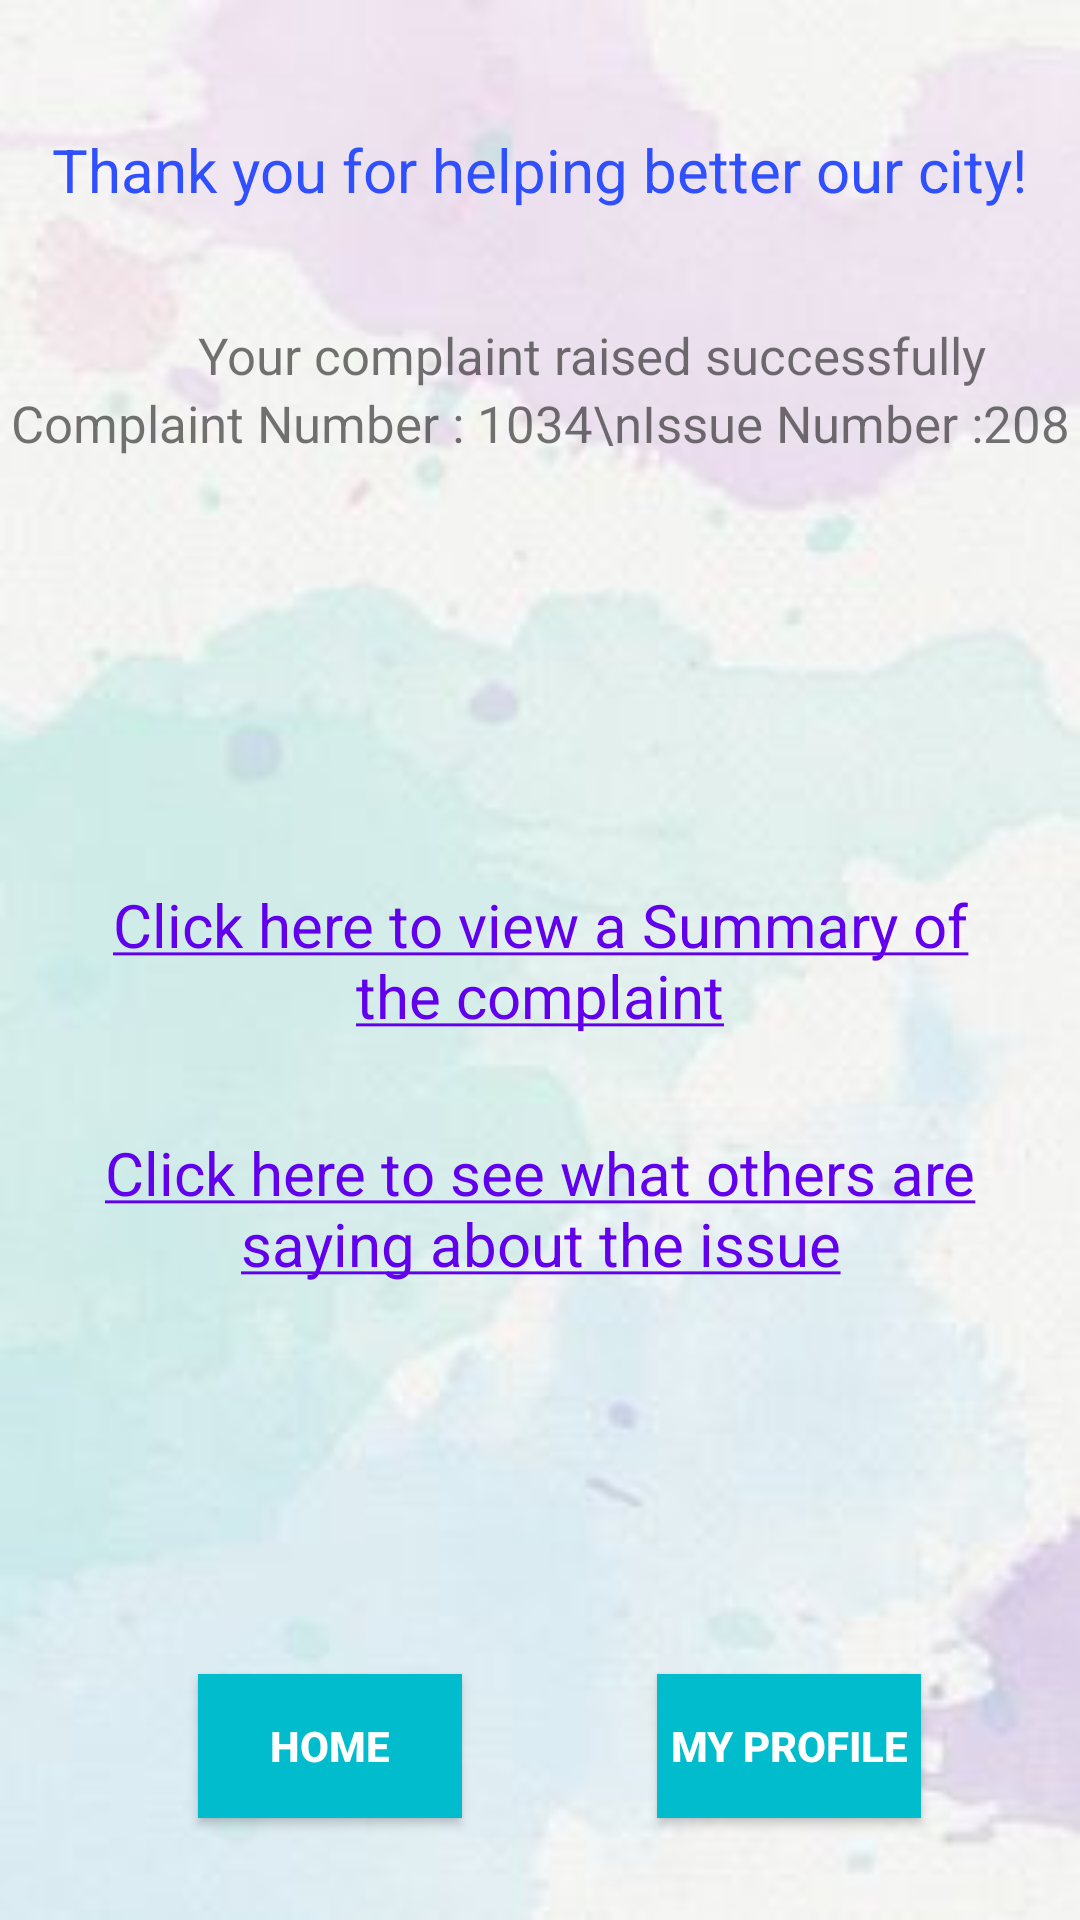

Produce the Android XML layout that renders to this screen, including the resource entries it uses.
<!-- AndroidManifest.xml: application theme AppTheme -->
<!-- res/layout/activity_raise_issue_success.xml -->
<?xml version="1.0" encoding="utf-8"?>
<RelativeLayout xmlns:android="http://schemas.android.com/apk/res/android"
    android:layout_width="match_parent"
    android:layout_height="match_parent"
    android:background="@drawable/background"
    android:orientation="vertical">

    <TextView
        android:id="@+id/successMessage"
        android:layout_width="wrap_content"
        android:layout_height="wrap_content"
        android:layout_alignParentTop="true"
        android:layout_centerHorizontal="true"
        android:layout_marginTop="43dp"
        android:gravity="center"
        android:text="Thank you for helping better our city!"
        android:textColor="#304FFE"
        android:textSize="20dp" />

    <TextView
        android:id="@+id/textView2"
        android:layout_width="wrap_content"
        android:layout_height="wrap_content"
        android:layout_alignLeft="@+id/homeButton"
        android:layout_alignStart="@+id/homeButton"
        android:layout_below="@+id/successMessage"
        android:layout_marginTop="37dp"
        android:gravity="center"
        android:text="Your complaint raised successfully"
        android:textSize="17dp" />

    <TextView
        android:id="@+id/complaintDetails"
        android:layout_width="match_parent"
        android:layout_height="wrap_content"
        android:layout_alignParentLeft="true"
        android:layout_alignParentStart="true"
        android:layout_below="@+id/textView2"
        android:gravity="center"
        android:text="Complaint Number : 1034\nIssue Number :208"
        android:textSize="17dp" />

    <TextView
        android:id="@+id/summaryButton"
        android:layout_width="300dp"
        android:layout_height="wrap_content"
        android:layout_centerHorizontal="true"
        android:layout_centerVertical="true"
        android:clickable="true"
        android:gravity="center"
        android:text="@string/summary"
        android:textColor="@color/colorPrimary"
        android:textColorLink="#576586"
        android:textSize="20dp" />

    <TextView
        android:layout_width="300dp"
        android:layout_height="wrap_content"
        android:layout_below="@+id/summaryButton"
        android:layout_centerHorizontal="true"
        android:layout_marginTop="32dp"
        android:clickable="true"
        android:gravity="center"
        android:text="@string/othersSay"
        android:textColor="@color/colorPrimary"
        android:textSize="20dp" />

    <Button
        android:id="@+id/homeButton"
        android:layout_width="wrap_content"
        android:layout_height="wrap_content"
        android:layout_alignParentBottom="true"
        android:layout_alignParentLeft="true"
        android:layout_alignParentStart="true"
        android:layout_marginBottom="34dp"
        android:layout_marginLeft="66dp"
        android:layout_marginStart="66dp"
        android:background="#00BCCD"
        android:text="Home"
        android:textColor="#FFFFFF"
        android:textStyle="bold" />

    <Button
        android:id="@+id/profileButton"
        android:layout_width="wrap_content"
        android:layout_height="wrap_content"
        android:layout_alignTop="@+id/homeButton"
        android:layout_marginLeft="65dp"
        android:layout_marginStart="65dp"
        android:layout_toEndOf="@+id/homeButton"
        android:layout_toRightOf="@+id/homeButton"
        android:background="#00BCCD"
        android:text="My Profile"
        android:textColor="#FFFFFF"
        android:textStyle="bold" />

</RelativeLayout>
<!-- resources referenced by this layout -->
<resources>
  <!-- drawable background: jpg bitmap (drawable, 6776 bytes) -->
  <string name="othersSay"><u>Click here to see what others are saying about the issue</u></string>
  <string name="summary"><u>Click here to view a Summary of the complaint</u></string>
  <style name="AppTheme" parent="Theme.AppCompat.Light.DarkActionBar">
          
          <item name="colorPrimary">#00BCCD</item>
          <item name="colorPrimaryDark">@color/colorPrimaryDark</item>
          <item name="colorAccent">@color/colorAccent</item>
      </style>
  <!-- not gathered from this repository: default colours our renderer supplied (Android Studio template values) -->
  <color name="colorPrimary">#FF6200EE</color>
  <color name="colorPrimaryDark">#FF3700B3</color>
  <color name="colorAccent">#FF03DAC5</color>
</resources>
